2-way image classification set "In_action_or_stop" from GitHub (Asustuf/In_action_or_stop); label vocabulary: in action, stop.

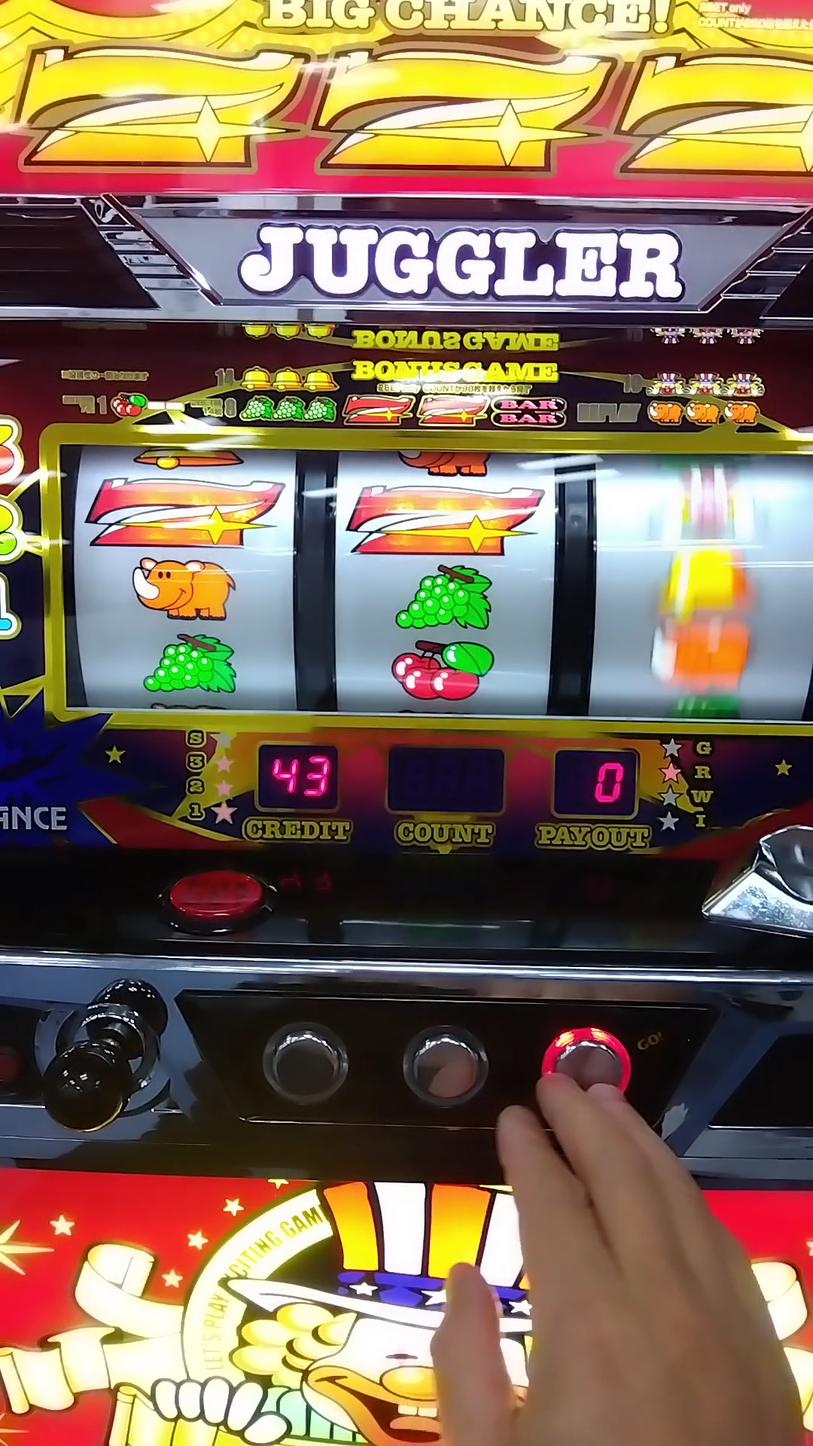
Label: in action

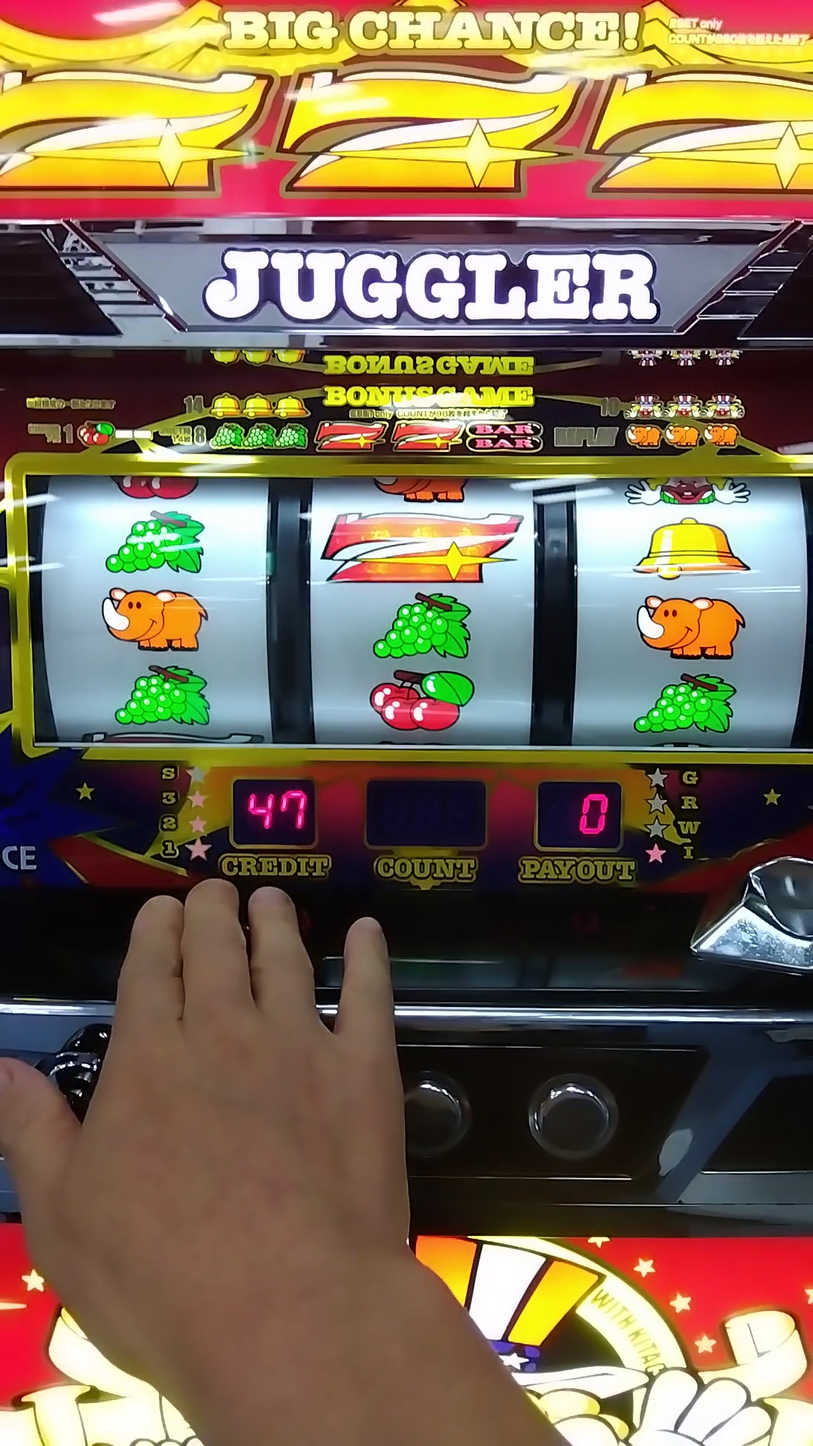
Label: stop

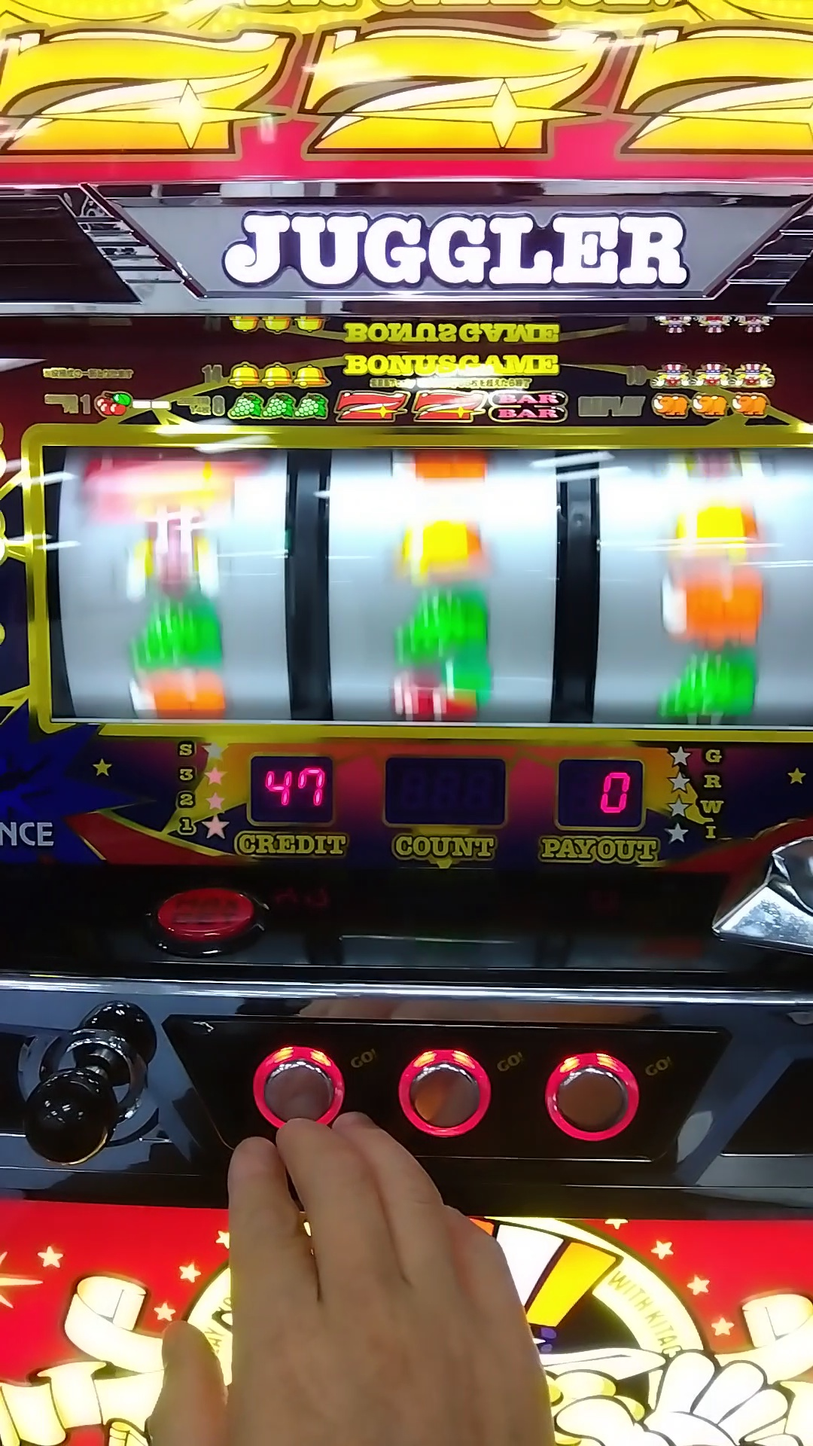
Label: in action

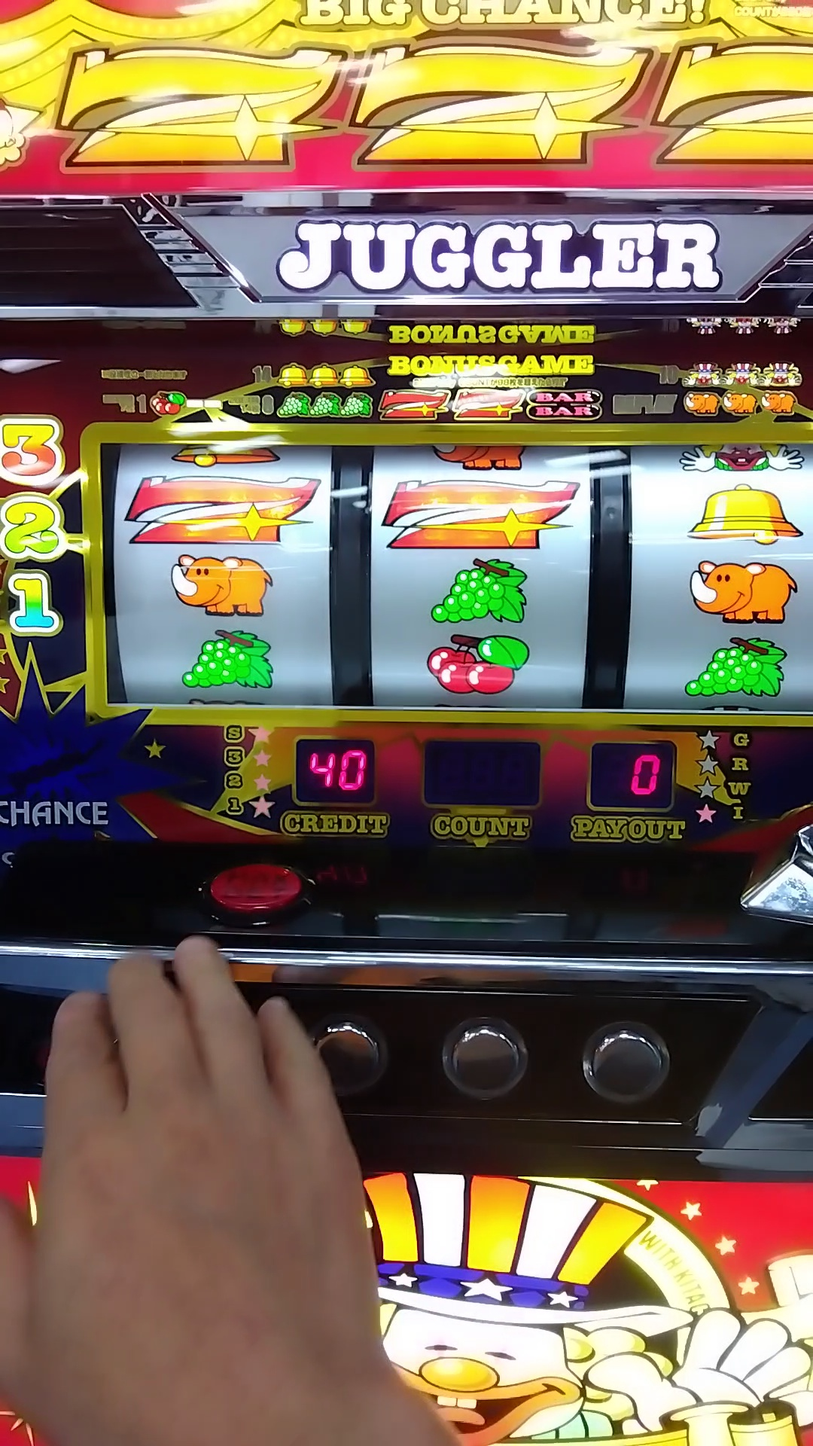
Label: stop

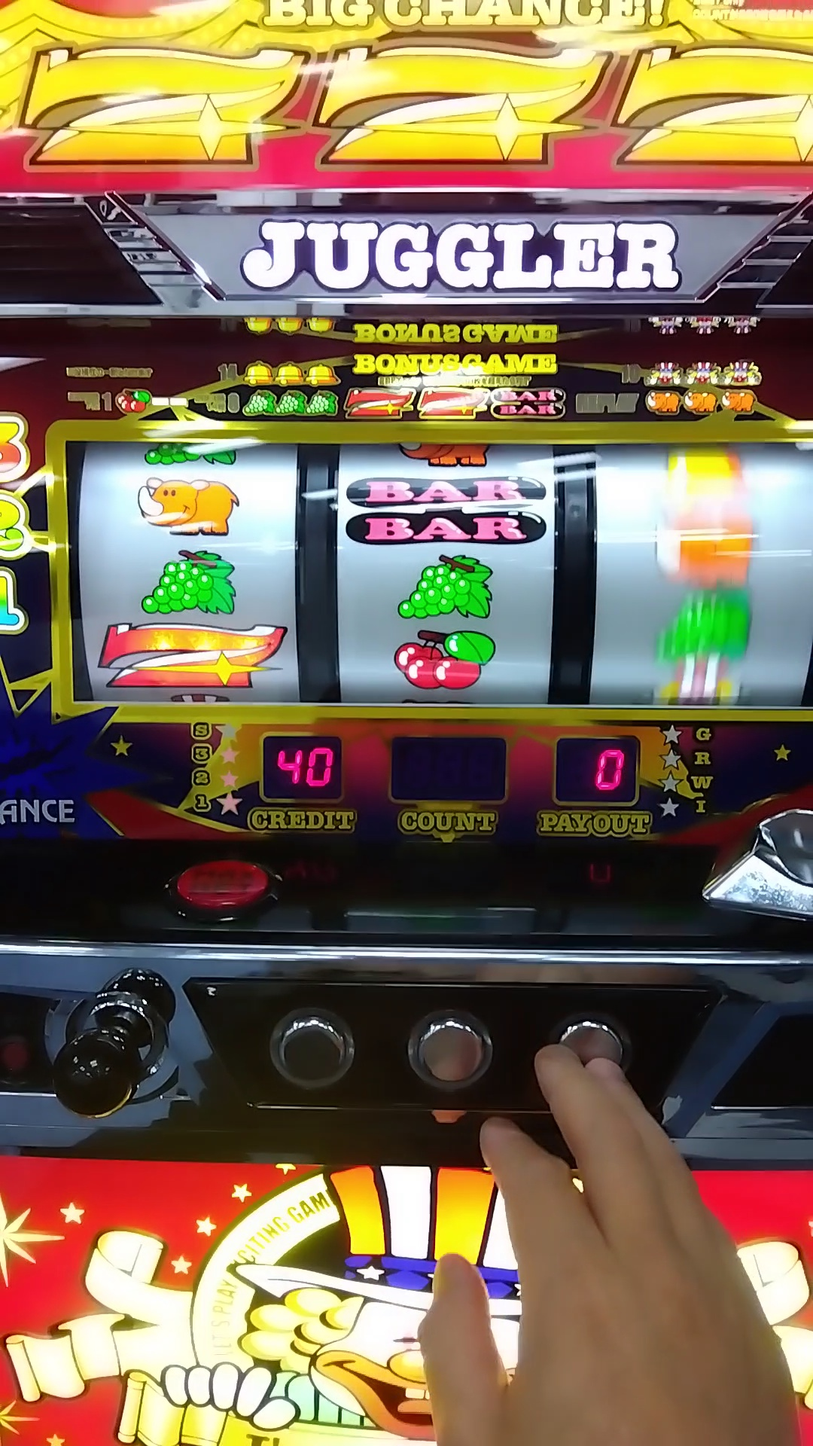
Label: in action

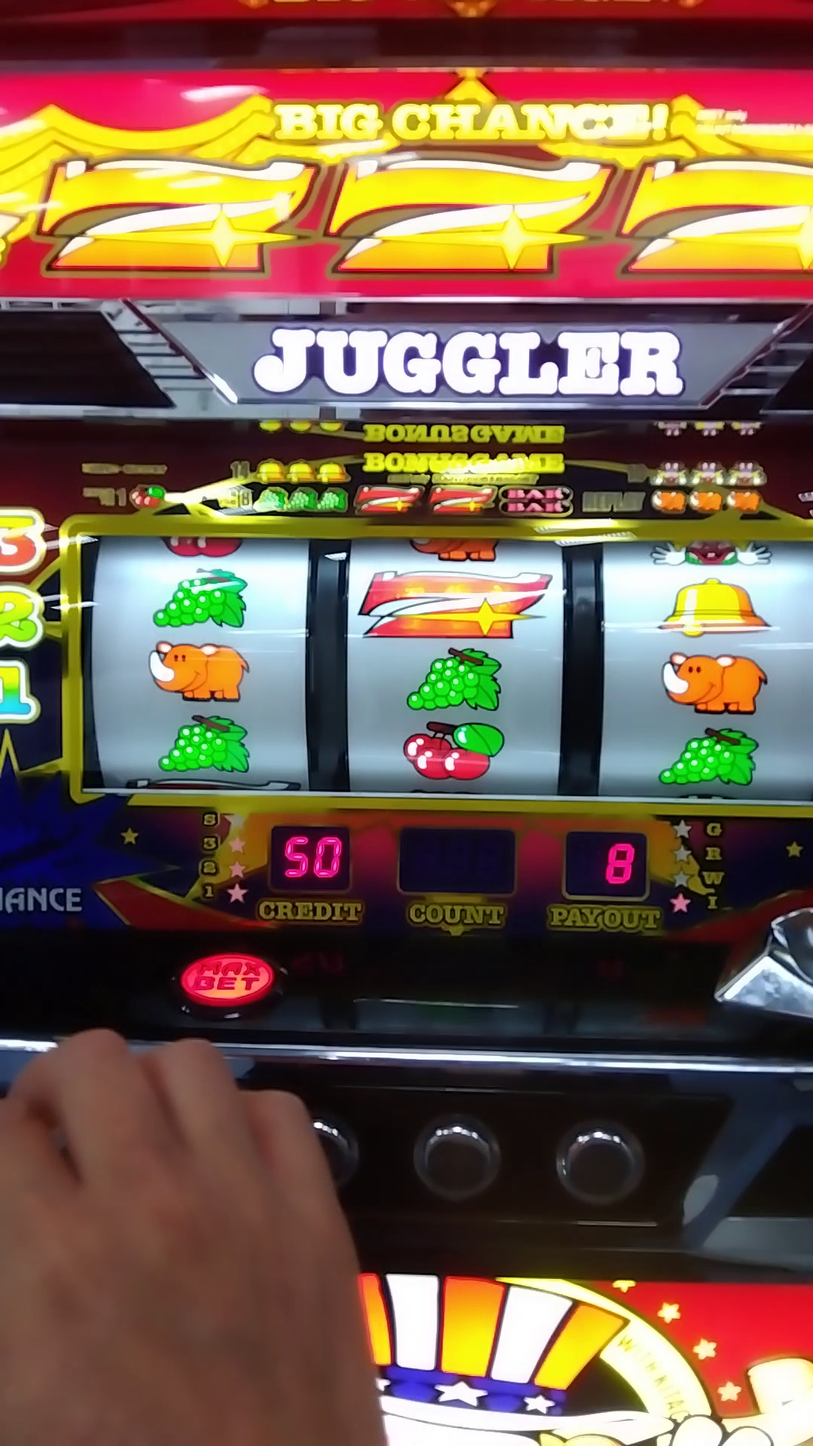
Label: stop
